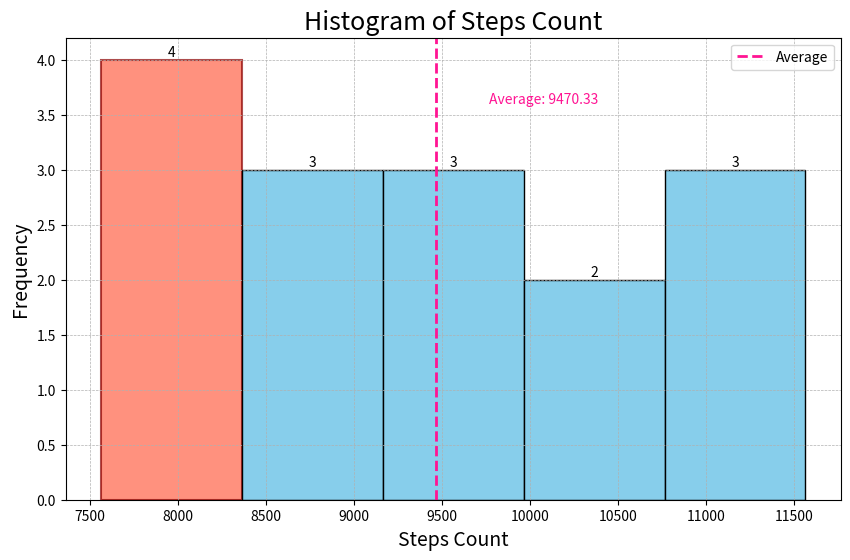

Recreate this plot in Python.

import matplotlib.pyplot as plt

# Provided data in a list of dictionaries
data = [
    {'Steps Count': 10234}, {'Steps Count': 8905}, {'Steps Count': 11567},
    {'Steps Count': 9765}, {'Steps Count': 7922}, {'Steps Count': 8281},
    {'Steps Count': 9054}, {'Steps Count': 10876}, {'Steps Count': 9678},
    {'Steps Count': 7564}, {'Steps Count': 11532}, {'Steps Count': 9856},
    {'Steps Count': 7633}, {'Steps Count': 10456}, {'Steps Count': 8732}
]

# Extracting the steps count into a list for plotting
steps_counts = [entry['Steps Count'] for entry in data]

# Plotting the histogram
plt.figure(figsize=(10, 6)) # setting the size of the plot

# Creating the histogram with diversified visual encoding
n, bins, patches = plt.hist(steps_counts, bins=5, color='skyblue', edgecolor='black')

# Highlighting the maximum bin
max_bin = max(n)
max_bin_index = list(n).index(max_bin)
patches[max_bin_index].set_fc('tomato')  # Changing fill color
patches[max_bin_index].set_edgecolor('darkred')  # Changing edge color
patches[max_bin_index].set_linewidth(1.5)  # Changing line width
patches[max_bin_index].set_alpha(0.7)  # Changing transparency

# Adding additional visual elements for clarity and aesthetics
plt.title('Histogram of Steps Count', fontsize=18)
plt.xlabel('Steps Count', fontsize=14)
plt.ylabel('Frequency', fontsize=14)
plt.grid(True, which='major', linestyle='--', linewidth=0.5)
plt.axvline(x=sum(steps_counts)/len(steps_counts), color='deeppink', linestyle='dashed', linewidth=2, label='Average')
plt.legend()

# Annotating the average line
average_steps = sum(steps_counts) / len(steps_counts)
plt.text(average_steps + 300, max_bin - 0.1 * max_bin, f'Average: {average_steps:.2f}', color='deeppink')

# Adding text to the bars
for count, rect in zip(n, patches):
    height = rect.get_height()
    plt.text(rect.get_x() + rect.get_width()/2., height, f'{int(count)}', ha='center', va='bottom')

# Show the plot
plt.show()
